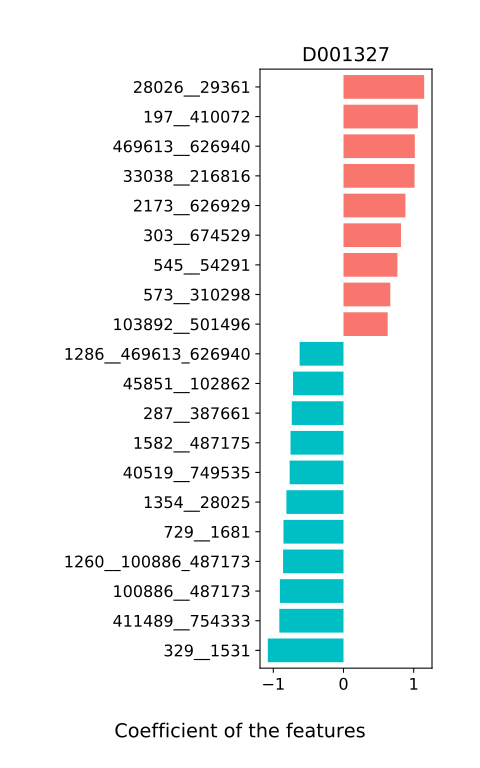

Data behind this chart, as committed beside it:
, D001327
820__39492, -0.0005903
39485__546_357276, 0.1438
818__310297, -0.01057
328814__28117_301301, -0.05956
33039__751585, -0.0114
33043__218538, 0.1199
296__116085_371601, 0.3114
817__28116_239935, 0.03722
1747__204516, 0.01036
1118061__562_821, 0.1522
74426__328813_338188, 0.1951
1282__550_571, 0.1061
546__357276, -0.0003526
28117__301301, -0.05484
1283__28111, -0.04386
562__821, -0.02137
28116__239935, 0.02742
376804__363265_487174, 0.2114
1680__246787, 0.05469
40214__147802, -0.2127
28130__47770, 0.2462
1260__100886_487173, -0.8608
29382__626933, 0.01487
40324__46228, 0.1054
291645__545_54291, -0.1315
322095__1078764, 0.08938
291644__384638, -0.4834
214856__387090, 0.05822
328813__338188, 0.08324
1304__1363, 0.1819
1735__40545_329854, -0.06593
39488__40518_46503, -0.08224
1286__469613_626940, -0.6252
550__571, -0.157
363265__487174, -0.2101
40520__1358_88431, 0.02216
454155__287_387661, -0.1155
166486__39491_46506, -0.0161
154046__853_47678, -0.1638
1270__573_310298, 0.5273
1689__658089, -0.224
1354__28025, -0.8134
116085__371601, -0.5754
158836__454154, -0.4813
1408__552398, 0.4913
39496__43765, 0.3423
328812__626930, 0.6106
28026__29361, 1.149
2173__626929, 0.8818
1590__626932, 0.5754
1582__487175, -0.7546
1318__53345, 0.2574
40519__749535, -0.7669
197__410072, 1.059
103892__501496, 0.6289
76759__303_674529, 0.4967
411489__754333, -0.9143
545__54291, 0.7678
147207__329_1531, -0.08982
40518__46503, 0.1133
... 21 more rows
